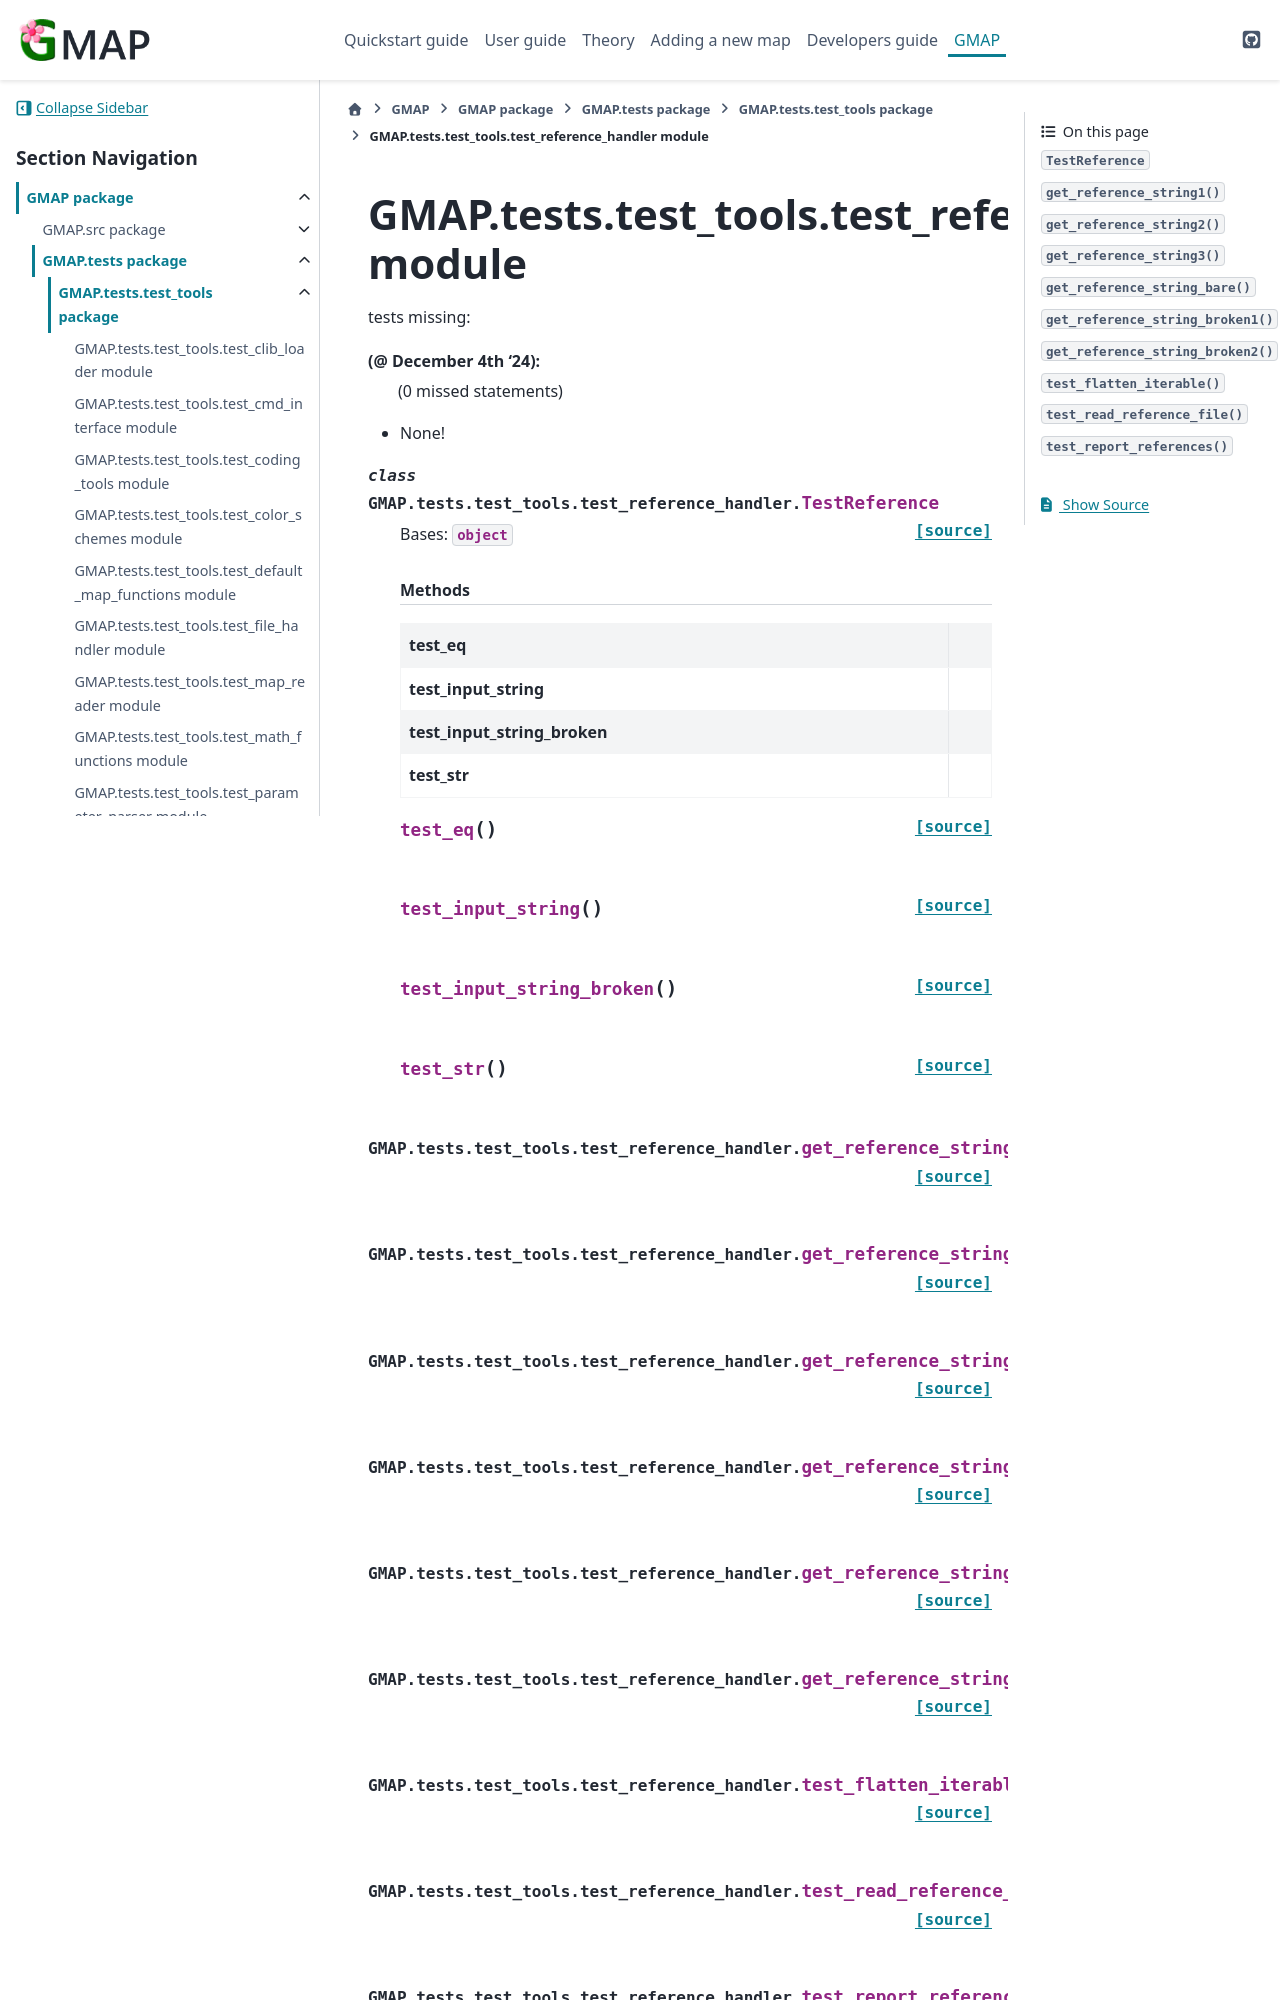

repository: Kimvana/GMAP · page: api_out/GMAP.tests.test_tools.test_reference_handler.html · generator: sphinx

GMAP.tests.test\_tools.test\_reference\_handler module
======================================================

.. automodule:: GMAP.tests.test_tools.test_reference_handler
   :members:
   :undoc-members:
   :show-inh
